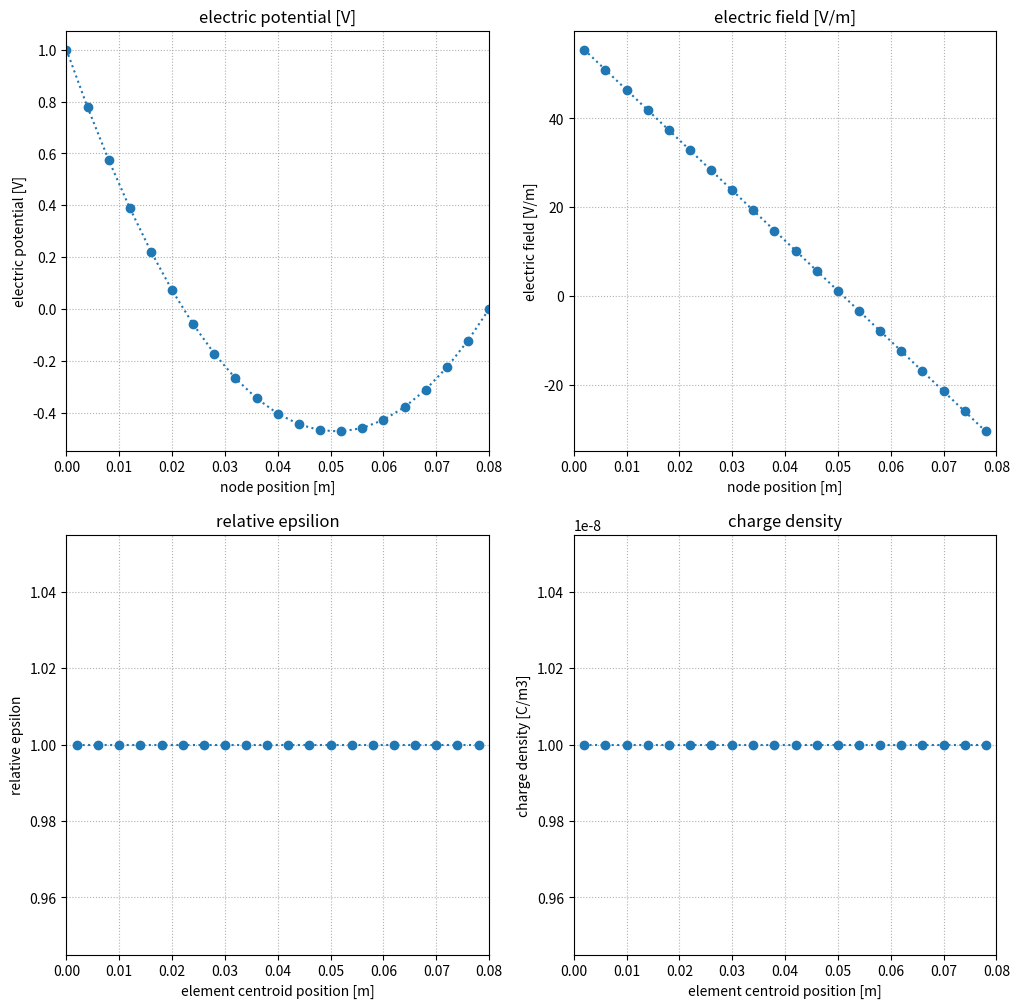

Here is the Python script that generated this plot:
#
# TITLE:
# AUTHOR: Hyunseung Yoo
# PURPOSE: implementing FEM
# REFERENCE: A.C.Polycarpou - Introduction to the Finite Element Method in Electromagnetics (2006)
#
#

import numpy as np
import sympy as sp
import matplotlib.pyplot as plt


#==========================================
# 1.9 FEM solution of the electrostatic BVP

class FEM_1D:

    def __init__(self):
        
        # fundamental constants
        self.ep0 = 8.85e-12        # in F/m

        # element connectivity
        self.element_connectivity_input = {}
        self.element_connectivity_cal = {}

        # number of nodes, elements
        self.num_nodes = 0
        self.num_elements = 0

        # element coefficient matrix Ke, source vector fe
        self.Ke = {}
        self.fe = {}

        # electric potential, electric field
        self.V = []
        self.E = []

        # node position
        self.X_pos_node = []
        self.X_pos_elem = []
        self.len_elem = []
        self.epr_elem = []
        self.rho_elem = []
        


    def add_element(self, length, epr, rho):
        print('running add_element(length, epr, rho) ===')

        # updating number of nodes, elements
        self.num_nodes += 1
        self.num_elements += 1

        # updating element connectivity (input) in user system
        self.element_connectivity_input[self.num_elements-1] = [self.num_nodes-1, self.num_nodes, length, epr, rho]

        # length in MKS system
        length_cal = 0.0
        for val in length.keys():
            if length[val] == 'm':
                length_cal = val
            elif length[val] == 'cm':
                length_cal = val * 1e-2
            elif length[val] == 'mm':
                length_cal = val * 1e-3
            elif length[val] == 'um':
                length_cal = val * 1e-6
            elif length[val] == 'nm':
                length_cal = val * 1e-9
            elif length[val] == 'angstrom':
                length_cal = val * 1e-10
            else:
                print(' > add_element(): length unit error...')

        # electric permittivity in MKS system
        ep_cal = self.ep0 * epr                     # in F/m

        # rho in MKS system
        rho_cal = 0.0
        for val in rho.keys():
            if rho[val] == 'C/m3':
                rho_cal = val
            elif rho[val] == 'C/mm3':
                rho_cal = val * 1e9
            elif rho[val] == 'C/um3':
                rho_cal = val * 1e18
            elif rho[val] == 'C/nm3':
                rho_cal = val * 1e27
            elif rho[val] == 'C/angstrom3':
                rho_cal = val * 1e30
            else:
                print(' > add_element(): rho unit error...')   

        # updating element connectivity (cal) in mks system        
        self.element_connectivity_cal[self.num_elements-1] = [self.num_nodes-1, self.num_nodes, length_cal, ep_cal, rho_cal]

        # adding element coefficient matrix Ke @LHS
        self.Ke[self.num_elements-1] = np.zeros([2,2], dtype=float)
        self.Ke[self.num_elements-1][0,0] = +ep_cal / length_cal
        self.Ke[self.num_elements-1][0,1] = -ep_cal / length_cal
        self.Ke[self.num_elements-1][1,0] = -ep_cal / length_cal
        self.Ke[self.num_elements-1][1,1] = +ep_cal / length_cal

        # adding source vector fe @RHS
        self.fe[self.num_elements-1] = np.zeros([2,1], dtype=float)
        self.fe[self.num_elements-1][0,0] = -length_cal * rho_cal / 2.0
        self.fe[self.num_elements-1][1,0] = -length_cal * rho_cal / 2.0


    def print_element_connectivity(self):
        print('running print_element_connectivity() ===')
        
        # user input
        print('=== user input ===')
        for num_element in self.element_connectivity_input.keys():
            output_string = ' element %3i > %s' % (num_element, self.element_connectivity_input[num_element])
            print(output_string)
        print('')

        # calculation
        print('=== calculation ===')
        for num_element in self.element_connectivity_cal.keys():
            output_string = ' element %3i > %s' % (num_element, self.element_connectivity_cal[num_element])
            print(output_string)
        print('')

        # debugging
        if False:
            print('=== element coefficient matrix Ke ===')
            for element_no in range(self.num_elements):
                print(' element %3i > ' % element_no)
                print(self.Ke[element_no])
            print('')

        # debugging
        if False:
            print('=== source vector fe ===')
            for element_no in range(self.num_elements):
                print(' element %3i > ' % element_no)
                print(self.fe[element_no])
            print('')


    def make_pos_epr_rho_node_elem(self):
        #
        X_pos_node = []
        X_pos_elem = []
        len_elem = []
        epr_elem = []
        rho_elem = []

        # making array
        for elem_cnt in range(len(self.element_connectivity_cal)):
            # first node of X_pos
            if elem_cnt == 0:
                local_node1 = self.element_connectivity_cal[elem_cnt][0]
                elem_length = self.element_connectivity_cal[elem_cnt][2]
                X_pos_node.append(local_node1*elem_length)
                
            # other nodes of X_pos
            local_node1 = self.element_connectivity_cal[elem_cnt][0]
            local_node2 = self.element_connectivity_cal[elem_cnt][1]
            elem_length = self.element_connectivity_cal[elem_cnt][2]
            len_elem.append(elem_length)

            # elements of X_pos
            X_pos_node.append(local_node2*elem_length)
            X_pos_elem.append((local_node1+local_node2)/2.0*elem_length)

            # relative epsilicon
            epr = self.element_connectivity_input[elem_cnt][3]
            epr_elem.append(epr)

            # charge density
            rho = self.element_connectivity_cal[elem_cnt][4]
            rho_elem.append(rho)

        # numpy array
        self.X_pos_node = np.array(X_pos_node, dtype=float)
        self.X_pos_elem = np.array(X_pos_elem, dtype=float)
        self.len_elem = np.array(len_elem, dtype=float)
        self.epr_elem = np.array(epr_elem, dtype=float)
        self.rho_elem = np.array(rho_elem, dtype=float)


    def make_global_matrix_system(self):
        print('running make_global_matrix_system() ===')
        
        # initializaiton of K, f
        self.K = np.zeros([self.num_nodes+1, self.num_nodes+1], dtype=float)
        self.f = np.zeros([self.num_nodes+1, 1], dtype=float)

        # checking element connectivity
        for num_element in self.element_connectivity_cal.keys():
            # nodes in each element
            node1 = self.element_connectivity_cal[num_element][0]
            node2 = self.element_connectivity_cal[num_element][1]
            
            # updating K matrix
            self.K[node1, node1] += self.Ke[num_element][0, 0]
            self.K[node1, node2] += self.Ke[num_element][0, 1]
            self.K[node2, node1] += self.Ke[num_element][1, 0]
            self.K[node2, node2] += self.Ke[num_element][1, 1]

            # updating f vector
            self.f[node1, 0] += self.fe[num_element][0, 0]
            self.f[node2, 0] += self.fe[num_element][1, 0]

            # debugging
            if False:
                print(' element %3i = global node %3i & global node %3i' % (num_element, node1, node2))

        # debugging
        if False:
            print(self.K)
            print(self.f)


    def apply_dirichlet_bc_both_sides(self, start_node_potential, end_node_potential):
        print('running apply_dirichlet_bc_both_sides() ===')
        
        # debugging
        K_old = self.K.copy() / self.K[0,0]
        f_old = self.f.copy() / self.K[0,0]
        
        # modifying K, f @start node 
        selected_node = 0
        K_new1 = K_old[(selected_node+1):,(selected_node+1):]
        f_new1 = f_old[(selected_node+1):,0] - K_old[(selected_node+1):,selected_node] * start_node_potential

        # modifying K, f @end node
        selected_node = -1
        K_new2 = K_new1[:selected_node,:selected_node]
        f_new2 = f_new1[:selected_node] - K_new1[:selected_node,selected_node] * end_node_potential

        # V (electric potential) [V]
        K_new2_det = np.linalg.det(K_new2)                      # Cramer's rule: denominator
        
        V = []
        V.append(start_node_potential)

        for col_cnt in range(K_new2.shape[0]):
            K_new3 = K_new2.copy()
            K_new3[:,col_cnt] = f_new2                          # Cramer's rule: nominator
            V.append(np.linalg.det(K_new3)/K_new2_det)          # Cramer's rule: solution = nominator / denominator

        V.append(end_node_potential)

        self.V = np.array(V)

        # E (electric field) [V/m]
        self.E = -(self.V[1:] - self.V[:-1]) / self.len_elem     
        
        # debugging
        if False:
            print(len(self.X_pos), len(self.V))
            print(K_old)
            print(f_old)
            print(K_new1)
            print(f_new1)
            print(K_new2)
            print(f_new2)


    def visualization(self):
        print('running visualization() ===')
        
        #
        fig, ax = plt.subplots(2, 2, figsize=(12,12))

        # V: electric potential 
        ax[0,0].plot(self.X_pos_node, self.V, 'o:')
        ax[0,0].grid(ls=':')
        ax[0,0].set_title('electric potential [V]')
        ax[0,0].set_xlabel('node position [m]')
        ax[0,0].set_ylabel('electric potential [V]')
        ax[0,0].set_xlim(self.X_pos_node[0], self.X_pos_node[-1])

        # E: electric field
        ax[0,1].plot(self.X_pos_elem, self.E, 'o:')
        ax[0,1].grid(ls=':')
        ax[0,1].set_title('electric field [V/m]')
        ax[0,1].set_xlabel('node position [m]')
        ax[0,1].set_ylabel('electric field [V/m]')
        ax[0,1].set_xlim(self.X_pos_node[0], self.X_pos_node[-1])
        
        # relative epsilon
        ax[1,0].plot(self.X_pos_elem, self.epr_elem, 'o:')
        ax[1,0].grid(ls=':')
        ax[1,0].set_title('relative epsilion')
        ax[1,0].set_xlabel('element centroid position [m]')
        ax[1,0].set_ylabel('relative epsilon')
        ax[1,0].set_xlim(self.X_pos_node[0], self.X_pos_node[-1])

        # charge density
        ax[1,1].plot(self.X_pos_elem, self.rho_elem, 'o:')
        ax[1,1].grid(ls=':')
        ax[1,1].set_title('charge density')
        ax[1,1].set_xlabel('element centroid position [m]')
        ax[1,1].set_ylabel('charge density [C/m3]')
        ax[1,1].set_xlim(self.X_pos_node[0], self.X_pos_node[-1])

        # 
        plt.show()


#==========================================
# MAIN
#

# user input
input_legnth = 8.0         # in cm
input_rho = 1.0e-8          # in C/m3
input_ele_num = 20          # ea

# 1D FEM
sec1_9 = FEM_1D()

# adding elements
for ele_cnt in range(input_ele_num):
    ele_length = input_legnth / input_ele_num
    ele_rho = input_rho
    sec1_9.add_element(length={ele_length:'cm'}, epr=1.0, rho={ele_rho:'C/m3'})
sec1_9.print_element_connectivity()
sec1_9.make_pos_epr_rho_node_elem()

# making global matrix system
sec1_9.make_global_matrix_system()

# applying dirichlet BC
sec1_9.apply_dirichlet_bc_both_sides(start_node_potential=1.0, end_node_potential=0.0)

# visualization
sec1_9.visualization()
